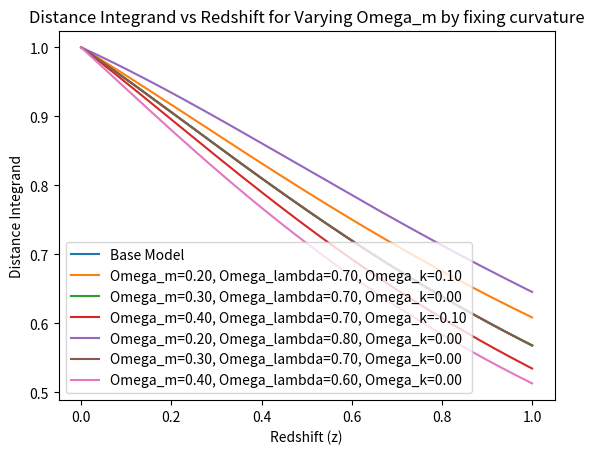
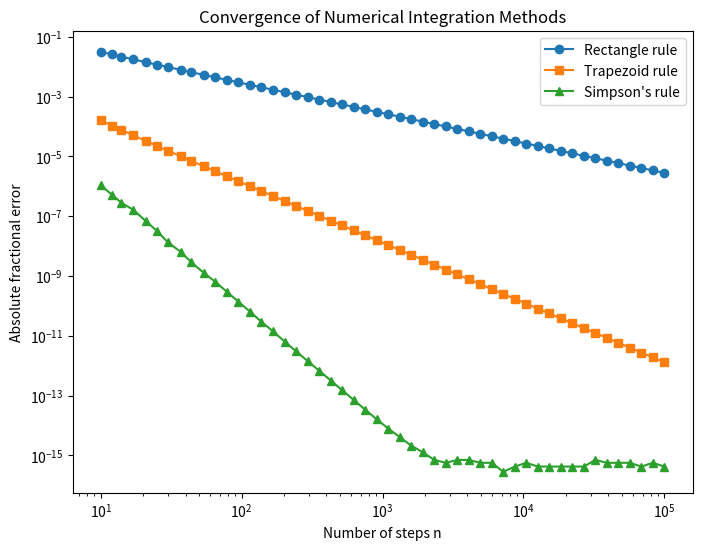
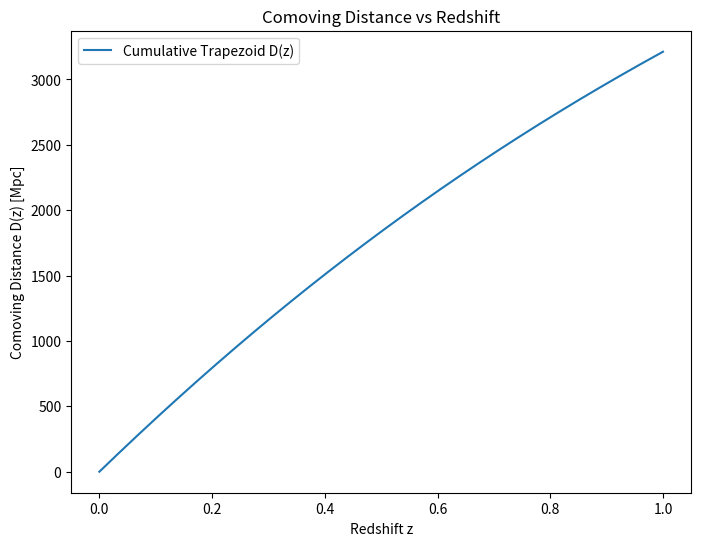
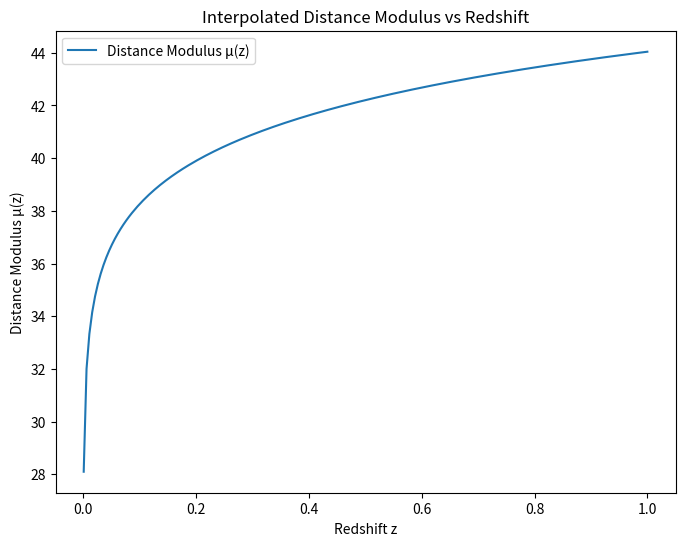
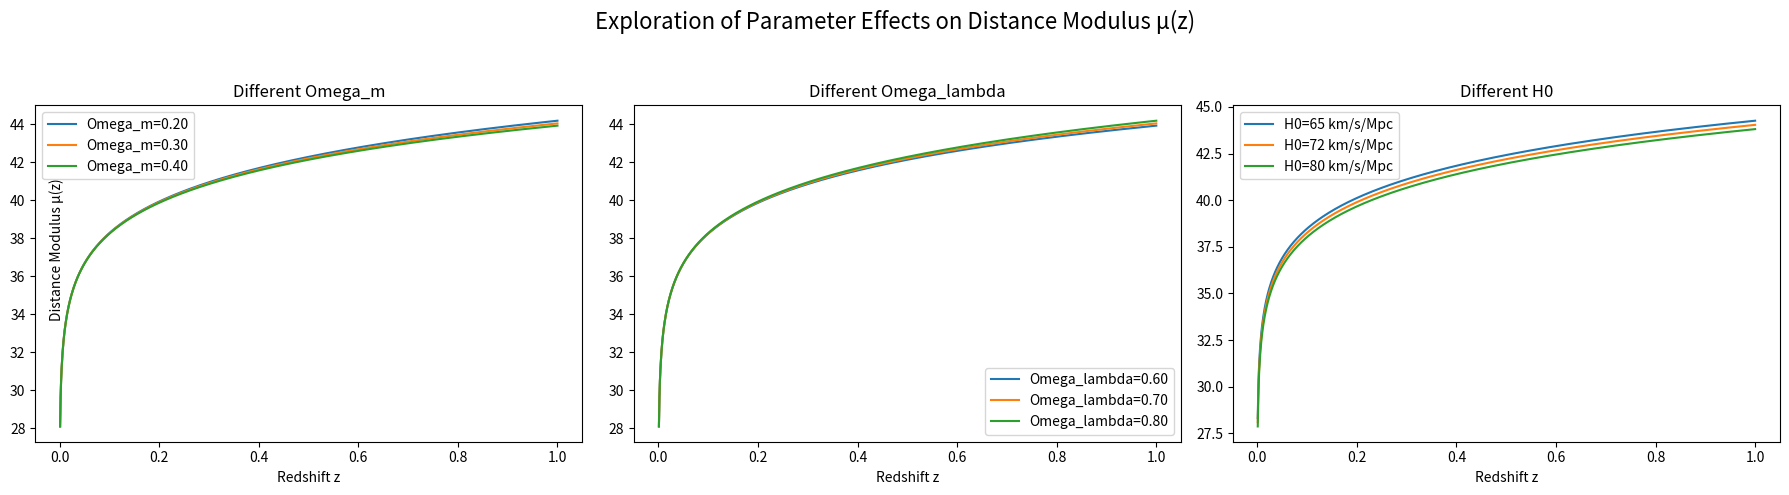

Recreate these plots in Python, in order.
import numpy as np
import matplotlib.pyplot as plt
from scipy.interpolate import interp1d

# Constants
H0 = 72.0
Omega_m = 0.3
Omega_lambda = 0.7
c = 299792.458  # km/s

class Cosmology:
    # Unit 1
    def __init__(self, H0, Omega_m, Omega_lambda):
        self.H0 = H0
        self.Omega_m = Omega_m
        self.Omega_lambda = Omega_lambda
        self.Omega_k = 1.0 - self.Omega_m - self.Omega_lambda

    #"__init__" is a magic method in Python,  
    # which is called to initialize the parameters of a newly created object.

    #"self" refers to the object itself.

    #Compute the integrand of the distance formula
    def distance_integrand(self, z):
        """Calculate the integrand for the comoving distance."""
        return 1.0 / np.sqrt(
            self.Omega_m * (1 + z)**3 + 
            self.Omega_k * (1 + z)**2 + 
            self.Omega_lambda
            )
 
    def whether_flat(self, tol=1e-6):
        """Return True if |Omega_k| < tolerance (Universe is approximately flat)."""
        return abs(self.Omega_k) < tol
    
    def set_Omega_m(self, new_Omega_m):
        """Set Omega_m and adjust Omega_lambda to keep curvature constant."""
        self.Omega_m = new_Omega_m
        self.Omega_lambda = 1.0 - self.Omega_k - self.Omega_m

    def set_Omega_lambda(self, new_Omega_lambda):
        """Set Omega_lambda and adjust Omega_m to keep curvature constant."""
        self.Omega_lambda = new_Omega_lambda
        self.Omega_m = 1.0 - self.Omega_k - self.Omega_lambda
    
    def Omega_m_h2(self):
        '''calculate the physical matter density parameter'''
        h = self.H0 / 100.0 #km/s/Mpc
        return self.Omega_m * h**2
    
    def __str__(self):
        return f"Cosmology with H0={self.H0}, Omega_m={self.Omega_m}, Omega_lambda={self.Omega_lambda}, Omega_k={self.Omega_k}."
    #"__str__" is for returning a string representation of the object.

    def plot_distance_integrand(self, z_max, num_points):
        """Plot the distance integrand as a function of redshift."""
        z = np.linspace(0, z_max, num_points)
        integrand = self.distance_integrand(z)

        plt.plot(z, integrand, label='Base Model')
        plt.xlabel('Redshift (z)')
        plt.ylabel('Distance Integrand')
        plt.title('Distance Integrand vs Redshift')
        plt.legend()
        plt.show()

    def plot_distance_integrand_with_varying_Omega_m(self, z_max, num_points, Omega_m_values=[0.2, 0.3, 0.4]):
        """Plot the distance integrand for varying Omega_m values."""
        
        for Omega_m in Omega_m_values:
            #Creating new cosmology models and change Omega_m directly
            model = Cosmology(self.H0, Omega_m, self.Omega_lambda)
            #Plot the shape of the integrand curve by varying Omega_m while fixing Omega_lambda
            z = np.linspace(0, z_max, num_points)
            integrand = model.distance_integrand(z)
            plt.plot(
                z, integrand,
                label=f'Omega_m={Omega_m:.2f}, Omega_lambda={model.Omega_lambda:.2f}, Omega_k={model.Omega_k:.2f}'
            )

        plt.xlabel('Redshift (z)')
        plt.ylabel('Distance Integrand')
        plt.title('Distance Integrand vs Redshift for Varying Omega_m without fixing curvature')
        plt.legend()
        plt.show()
        
        for Omega_m in Omega_m_values:
            #Creating new cosmology models and change Omega_m by setter method
            model = Cosmology(self.H0, self.Omega_m, self.Omega_lambda)
            model.set_Omega_m(Omega_m)
            #Plot the shape of the integrand curve by varying Omega_m while adjusting Omega_lambda to keep curvature constant
            integrand = model.distance_integrand(z)
            plt.plot(
                z, integrand,
                label=f'Omega_m={Omega_m:.2f}, Omega_lambda={model.Omega_lambda:.2f}, Omega_k={model.Omega_k:.2f}'
            )
            
        plt.xlabel('Redshift (z)')
        plt.ylabel('Distance Integrand')
        plt.title('Distance Integrand vs Redshift for Varying Omega_m by fixing curvature')
        plt.legend()
        plt.show()
    

    # Unit 3
    # 4.1.1 Rectangle Rule
    def distance_integral_rectangle(self, z_max, num_points, c):       
        z = np.linspace(0, z_max, num_points)
        dz = z[1] - z[0]
        f = self.distance_integrand(z[:-1])
        integral = np.sum(f) * dz
        return (c / self.H0) * integral  # in Mpc

   # 4.1.2 Trapezoid Rule
    def distance_integral_trapezoid(self, z_max, num_points, c):
        z = np.linspace(0, z_max, num_points)
        dz = z[1] - z[0]
        f = self.distance_integrand(z)
        integral = (dz / 2.0) * (f[0] + 2.0 * np.sum(f[1:-1]) + f[-1])
        return (c / self.H0) * integral

    # 4.1.3 Simpson's Rule
    def distance_integral_simpson(self, z_max, num_points, c):
        """Composite Simpson's rule: num_points must be odd (even number of intervals).
        If an even number of points is passed we increment to the next odd value."""

        if num_points % 2 == 0:
            num_points += 1

        z = np.linspace(0, z_max, num_points)
        dz = z[1] - z[0]
        f = self.distance_integrand(z)
        integral = (dz / 3.0) * (
            f[0]
            + 4.0 * np.sum(f[1:-1:2])
            + 2.0 * np.sum(f[2:-2:2])
            + f[-1]
        )
        return (c / self.H0) * integral
    
    # 4.1.4 Test Numerical Integration Methods
    def test_numerical_integration_methods(self, z_max, n, c):
        D_rect = self.distance_integral_rectangle(z_max, n, c)
        D_trap = self.distance_integral_trapezoid(z_max, n, c)
        D_simp = self.distance_integral_simpson(z_max, n, c)

        print(f"Rectangle rule: {D_rect:.5f} Mpc")
        print(f"Trapezoid rule: {D_trap:.5f} Mpc")
        print(f"Simpson's rule: {D_simp:.5f} Mpc")
    
    # 4.2 Convergence Test
    def convergence_test(self, c, z_max=1.0):
            
        D_true = self.distance_integral_simpson(z_max, num_points=1000000, c=c)
        n_values = np.logspace(1, 5, 50, dtype=int)

        rect_errors = []
        trap_errors = []
        simp_errors = []

        for n in n_values:
            D_rect = self.distance_integral_rectangle(z_max, n, c)
            D_trap = self.distance_integral_trapezoid(z_max, n, c)
            D_simp = self.distance_integral_simpson(z_max, n, c)

            rect_errors.append(abs(D_rect - D_true) / D_true)
            trap_errors.append(abs(D_trap - D_true) / D_true)
            simp_errors.append(abs(D_simp - D_true) / D_true)

        plt.figure(figsize=(8,6))
        plt.loglog(n_values, rect_errors, 'o-', label='Rectangle rule')
        plt.loglog(n_values, trap_errors, 's-', label='Trapezoid rule')
        plt.loglog(n_values, simp_errors, '^-', label="Simpson's rule")

        plt.xlabel('Number of steps n')
        plt.ylabel('Absolute fractional error')
        plt.title('Convergence of Numerical Integration Methods')
        plt.legend()
        plt.savefig("convergence_plot.png", dpi=300)
        plt.show()

        print("Final Rectangle result (n=10000):", self.distance_integral_rectangle(z_max, 10000, c))
        print("Final Trapezoid result (n=10000):", self.distance_integral_trapezoid(z_max, 10000, c))
        print("Final Simpson result (n=10000):", self.distance_integral_simpson(z_max, 10000, c))

    # 4.3.1 Cumulative Trapezoid Rule
    def distance_cumulative_trapezoid(self, z_max, num_points, c):
        """
        Compute comoving distance array D(z) from z=0 to z_max
        using the cumulative trapezoid rule.
        """
        z_values = np.linspace(0, z_max, num_points + 1)
        dz = z_values[1] - z_values[0]

        f = self.distance_integrand(z_values)

        D_integral = np.zeros_like(z_values)
 
        for i in range(1, len(z_values)):
            D_integral[i] = D_integral[i - 1] + 0.5 * dz * (f[i] + f[i - 1])

        D_integral *= (c / self.H0)
        return z_values, D_integral

    # 4.3.2 Test cumulative trapezoid rule
    def test_cumulative_trapezoid(self, z_max, n, c):
        """Compute and plot D(z) using the cumulative trapezoid rule."""
        z_values, D_values = self.distance_cumulative_trapezoid(z_max, n, c)

        plt.figure(figsize=(8,6))
        plt.plot(z_values, D_values, label='Cumulative Trapezoid D(z)')
        plt.xlabel('Redshift z')
        plt.ylabel('Comoving Distance D(z) [Mpc]')
        plt.title('Comoving Distance vs Redshift')
        plt.legend()
        plt.savefig("cumulative_trapezoid_Dz.png", dpi=300)
        plt.show()

        print(f"D(z={z_max}) = {D_values[-1]:.2f} Mpc")

    # 4.3.3 Interpolated Distance and Distance Modulus
    def interpolated_distance(self, z_array, n, c):
        """
        Given arbitrary z_array (any order), return array of comoving distances D(z) [Mpc].
        Uses cumulative trapezoid integration + interpolation.
        """
        z_array = np.array(z_array)
        z_max = np.max(z_array)
        z_grid, D_grid = self.distance_cumulative_trapezoid(z_max, n, c)
  
        interp_func = interp1d(z_grid, D_grid, kind='cubic', bounds_error=False, fill_value="extrapolate")
 
        return interp_func(z_array)
    
    def distance_modulus(self, z_array, n, c):
        """
        Compute distance modulus μ(z) directly from D(z) including curvature.
        """
        z_array = np.array(z_array)
        D_z = self.interpolated_distance(z_array, n, c)

        ok = self.Omega_k

        if abs(ok) < 1e-8:
            # Flat universe
            D_L = (1 + z_array) * D_z
        else:
            sqrt_ok = np.sqrt(abs(ok))
            x = sqrt_ok * self.H0 * D_z / c
            if ok > 0:
                Sx = np.sinh(x)
            else:
                Sx = np.sin(x)
            D_L = (1 + z_array) * (c / self.H0) / sqrt_ok * Sx

        eps = 1e-12
        D_L = np.maximum(D_L, eps)
        mu = 5 * np.log10(D_L) + 25
        return mu

    # 4.3.4 Test interpolation and distance modulus
    def test_interpolation_and_distance_modulus(self, n, c):
        z_test = [0.001, 0.1, 0.3, 0.5, 0.7, 1.0]
        D_interp = self.interpolated_distance(z_test, n=1000, c=c)
        mu_interp = self.distance_modulus(z_test, n=1000, c=c)

        print("\nInterpolated distances:")
        for z, D in zip(z_test, D_interp):
            print(f"z={z:.2f}, D(z)={D:.2f} Mpc")

        print("\nDistance moduli:")
        for z, mu in zip(z_test, mu_interp):
            print(f"z={z:.2f}, μ(z)={mu:.2f}")

        # Plot μ(z)
        z_fine = np.linspace(0.001, 1.0, 200)
        mu_fine = self.distance_modulus(z_fine, n=1000, c=c)
        plt.figure(figsize=(8,6))
        plt.plot(z_fine, mu_fine, label="Distance Modulus μ(z)")
        plt.xlabel("Redshift z")
        plt.ylabel("Distance Modulus μ(z)")
        plt.title("Interpolated Distance Modulus vs Redshift")
        plt.legend()
        plt.savefig("distance_modulus_vs_redshift.png", dpi=300)
        plt.show()
    
    # 4.4 Exploring the effects of changing the three main parametres
    def changing_parametres(self, n, c):
        """
        Explore how varying H0, Omega_m, and Omega_lambda affects the distance modulus μ(z).
        Output as three subplots arranged horizontally in one combined figure.
        """
        z = np.linspace(0.001, 1.0, 1000)
        fig, axes = plt.subplots(1, 3, figsize=(18, 5))

        # Changing Omega_m
        for Om in [0.2, 0.3, 0.4]:
            model = Cosmology(self.H0, Om, 1 - Om)  # assume flat universe
            mu = model.distance_modulus(z, n, c)
            axes[0].plot(z, mu, label=f"Omega_m={Om:.2f}")
        axes[0].set_xlabel("Redshift z")
        axes[0].set_title("Different Omega_m")
        axes[0].legend()

        # Changing Omega_lambda
        for Ol in [0.6, 0.7, 0.8]:
            model = Cosmology(self.H0, 1 - Ol, Ol)
            mu = model.distance_modulus(z, n, c)
            axes[1].plot(z, mu, label=f"Omega_lambda={Ol:.2f}")
        axes[1].set_xlabel("Redshift z")
        axes[1].set_title("Different Omega_lambda")
        axes[1].legend()

        # Changing H0
        for H in [65.0, 72.0, 80.0]:
            model = Cosmology(H, self.Omega_m, self.Omega_lambda)
            mu = model.distance_modulus(z, n, c)
            axes[2].plot(z, mu, label=f"H0={H:.0f} km/s/Mpc")
        axes[2].set_xlabel("Redshift z")
        axes[2].set_title("Different H0")
        axes[2].legend()

        fig.text(0.03, 0.5, 'Distance Modulus μ(z)', rotation='vertical', va='center', ha='left')
        fig.suptitle("Exploration of Parameter Effects on Distance Modulus μ(z)", fontsize=16)
        plt.tight_layout(rect=[0, 0, 1, 0.94])
        
        fig.savefig("parameter_effects_3in1.png", dpi=300)
        plt.show()

def main():
    n = 1000  # Number of points/intervals
    z_max = 1.0
    
    base_model = Cosmology(H0, Omega_m, Omega_lambda)
    print(base_model)
    
    base_model.plot_distance_integrand(z_max, n)
    base_model.plot_distance_integrand_with_varying_Omega_m(z_max, n)
    
    base_model.test_numerical_integration_methods(z_max, n, c)
    base_model.convergence_test(c)
    base_model.test_cumulative_trapezoid(z_max, n, c)
    base_model.test_interpolation_and_distance_modulus(n, c)
    base_model.changing_parametres(n, c)

if __name__ == "__main__":
    main()

